Run: headless pygame with SDL's dummy video driver; simulated clock (each Clock.tick advances the game by its frame time, no real sleeping); random seed 0; keys injected as events and as key.get_pressed() state; no mouse input.
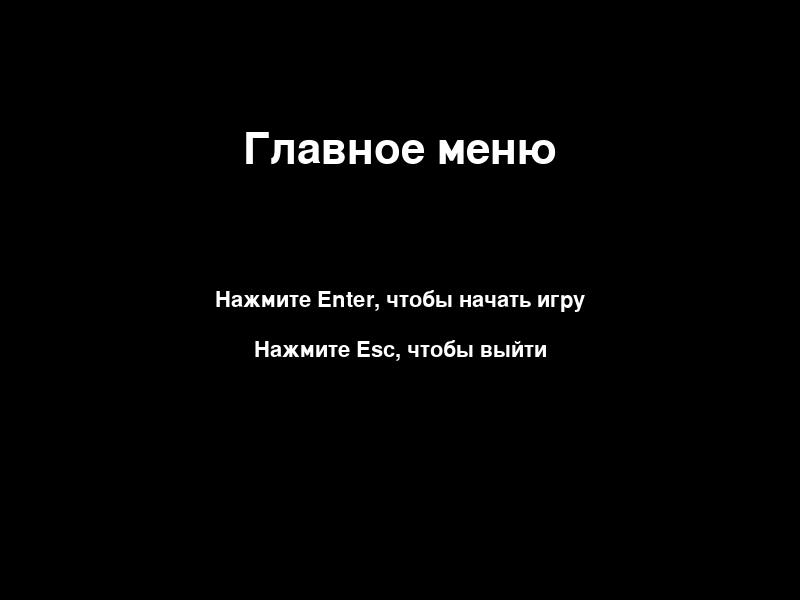
Frame 1 of 4 · flips 1–60 · no input
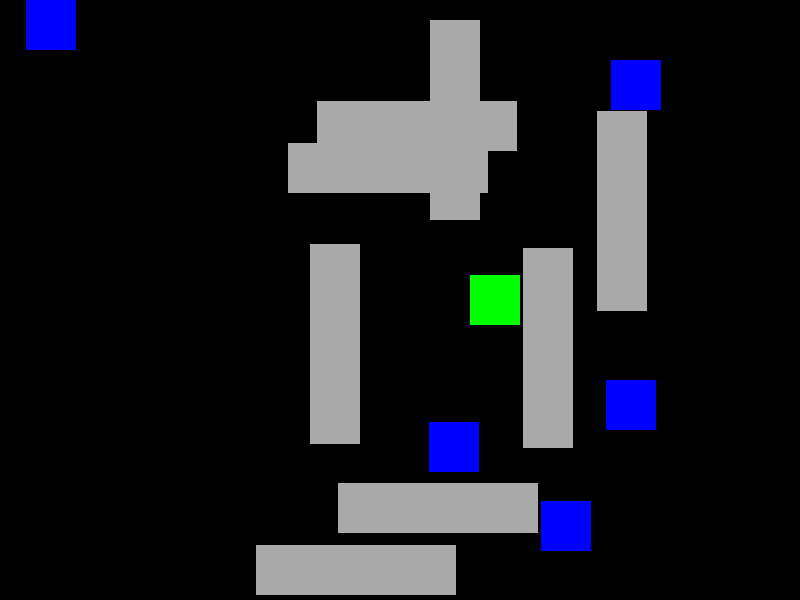
Frame 2 of 4 · flips 61–180 · tapped SPACE, RETURN · held RIGHT (→), D
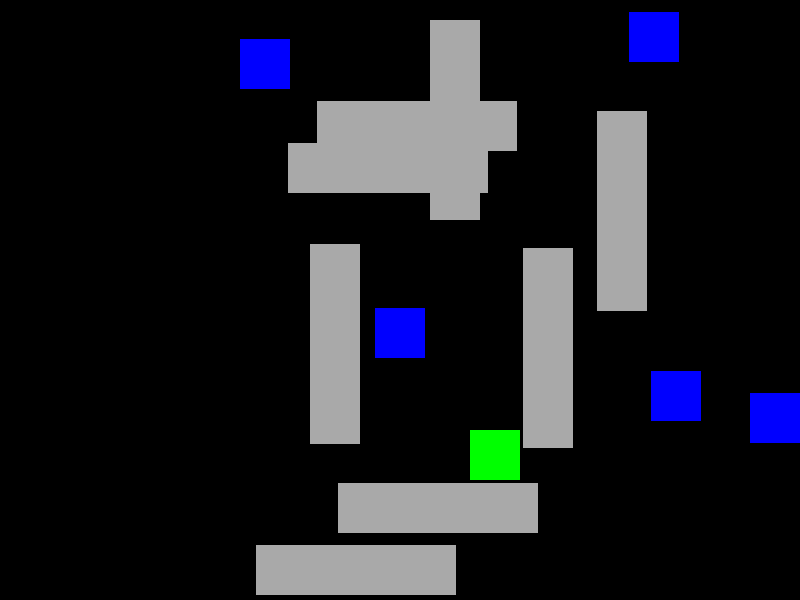
Frame 3 of 4 · flips 181–300 · held DOWN (↓), S
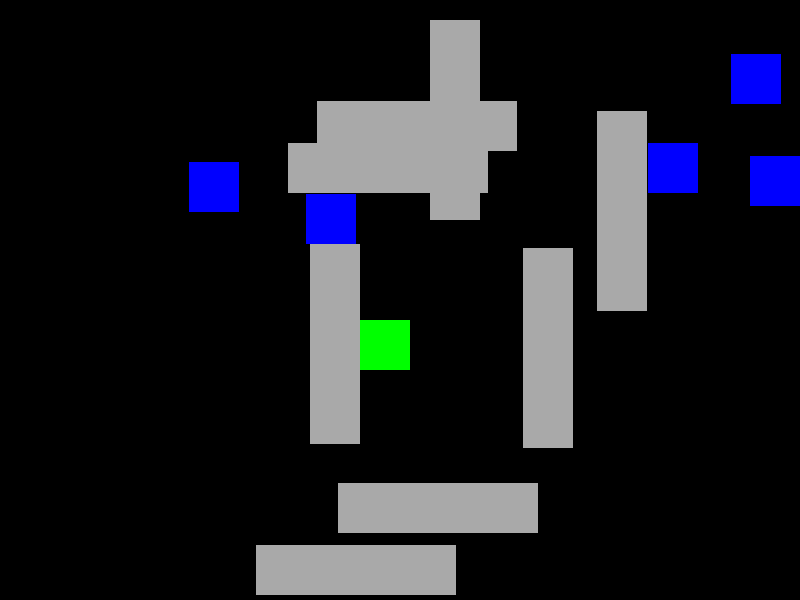
Frame 4 of 4 · flips 301–420 · held LEFT (←), A, UP (↑), W

The pygame program that drew these frames:

import pygame
import sys
import random

# Инициализация Pygame
pygame.init()

# Установка размеров экрана
SCREEN_WIDTH = 800
SCREEN_HEIGHT = 600
screen = pygame.display.set_mode((SCREEN_WIDTH, SCREEN_HEIGHT))
pygame.display.set_caption("Танчики")

# Цвета
WHITE = (255, 255, 255)
BLACK = (0, 0, 0)
GREEN = (0, 255, 0)
RED = (255, 0, 0)
BLUE = (0, 0, 255)
GRAY = (169, 169, 169)

# Шрифты
font_large = pygame.font.Font(None, 64)
font_small = pygame.font.Font(None, 32)

# Функция отображения текста
def draw_text(text, font, color, x, y):
    text_surface = font.render(text, True, color)
    text_rect = text_surface.get_rect()
    text_rect.center = (x, y)
    screen.blit(text_surface, text_rect)

# Класс танка
class Tank(pygame.sprite.Sprite):
    def __init__(self, color, x, y):
        super().__init__()
        self.image = pygame.Surface((50, 50))
        self.image.fill(color)
        self.rect = self.image.get_rect()
        self.rect.center = (x, y)
        self.speed = 5
        self.direction = 'up'

    def update(self, keys, walls):
        old_rect = self.rect.copy()
        if keys[pygame.K_LEFT]:
            self.rect.x -= self.speed
            self.direction = 'left'
        if keys[pygame.K_RIGHT]:
            self.rect.x += self.speed
            self.direction = 'right'
        if keys[pygame.K_UP]:
            self.rect.y -= self.speed
            self.direction = 'up'
        if keys[pygame.K_DOWN]:
            self.rect.y += self.speed
            self.direction = 'down'

        # Ограничение перемещения танка границами экрана
        if self.rect.left < 0:
            self.rect.left = 0
        if self.rect.right > SCREEN_WIDTH:
            self.rect.right = SCREEN_WIDTH
        if self.rect.top < 0:
            self.rect.top = 0
        if self.rect.bottom > SCREEN_HEIGHT:
            self.rect.bottom = SCREEN_HEIGHT

        # Проверка столкновений со стенами
        if pygame.sprite.spritecollideany(self, walls):
            self.rect = old_rect

# Класс пули
class Bullet(pygame.sprite.Sprite):
    def __init__(self, color, x, y, direction):
        super().__init__()
        self.image = pygame.Surface((10, 10))
        self.image.fill(color)
        self.rect = self.image.get_rect()
        self.rect.center = (x, y)
        self.speed = 10
        self.direction = direction

    def update(self, walls):
        if self.direction == 'left':
            self.rect.x -= self.speed
        elif self.direction == 'right':
            self.rect.x += self.speed
        elif self.direction == 'up':
            self.rect.y -= self.speed
        elif self.direction == 'down':
            self.rect.y += self.speed

        # Удаляем пулю, если она выходит за пределы экрана
        if self.rect.right < 0 or self.rect.left > SCREEN_WIDTH or self.rect.bottom < 0 or self.rect.top > SCREEN_HEIGHT:
            self.kill()

        # Удаляем пулю при столкновении со стеной
        if pygame.sprite.spritecollideany(self, walls):
            self.kill()

# Класс врага
class Enemy(pygame.sprite.Sprite):
    def __init__(self, color, x, y):
        super().__init__()
        self.image = pygame.Surface((50, 50))
        self.image.fill(color)
        self.rect = self.image.get_rect()
        self.rect.center = (x, y)
        self.speed = 3
        self.direction = random.choice(['left', 'right', 'up', 'down'])

    def update(self, walls):
        old_rect = self.rect.copy()
        if self.direction == 'left':
            self.rect.x -= self.speed
        elif self.direction == 'right':
            self.rect.x += self.speed
        elif self.direction == 'up':
            self.rect.y -= self.speed
        elif self.direction == 'down':
            self.rect.y += self.speed

        # Изменяем направление при столкновении с границами экрана
        if self.rect.left < 0:
            self.rect.left = 0
            self.direction = random.choice(['right', 'up', 'down'])
        if self.rect.right > SCREEN_WIDTH:
            self.rect.right = SCREEN_WIDTH
            self.direction = random.choice(['left', 'up', 'down'])
        if self.rect.top < 0:
            self.rect.top = 0
            self.direction = random.choice(['left', 'right', 'down'])
        if self.rect.bottom > SCREEN_HEIGHT:
            self.rect.bottom = SCREEN_HEIGHT
            self.direction = random.choice(['left', 'right', 'up'])

        # Проверка столкновений со стенами
        if pygame.sprite.spritecollideany(self, walls):
            self.rect = old_rect
            self.direction = random.choice(['left', 'right', 'up', 'down'])

        # Случайное изменение направления
        if random.randint(0, 100) < 5:
            self.direction = random.choice(['left', 'right', 'up', 'down'])

# Класс стены
class Wall(pygame.sprite.Sprite):
    def __init__(self, x, y, width, height):
        super().__init__()
        self.image = pygame.Surface((width, height))
        self.image.fill(GRAY)
        self.rect = self.image.get_rect()
        self.rect.topleft = (x, y)

# Функция создания полосок стен
def create_wall_strips(num_strips):
    wall_group = pygame.sprite.Group()
    for _ in range(num_strips):
        if random.choice([True, False]):  # Определяем горизонтальная или вертикальная полоска
            # Горизонтальная полоска
            x = random.randint(0, SCREEN_WIDTH - 200)
            y = random.randint(0, SCREEN_HEIGHT - 50)
            for i in range(0, 200, 50):
                wall = Wall(x + i, y, 50, 50)
                wall_group.add(wall)
        else:
            # Вертикальная полоска
            x = random.randint(0, SCREEN_WIDTH - 50)
            y = random.randint(0, SCREEN_HEIGHT - 200)
            for i in range(0, 200, 50):
                wall = Wall(x, y + i, 50, 50)
                wall_group.add(wall)
    return wall_group

# Функция игры
def game():
    player = Tank(GREEN, SCREEN_WIDTH // 2, SCREEN_HEIGHT // 2)
    player_group = pygame.sprite.Group()
    player_group.add(player)

    bullet_group = pygame.sprite.Group()
    enemy_group = pygame.sprite.Group()
    wall_group = create_wall_strips(8)  # Создаем полоски стен

    # Создаем несколько врагов после создания стен
    for _ in range(5):
        enemy = Enemy(BLUE, random.randint(0, SCREEN_WIDTH - 50), random.randint(0, SCREEN_HEIGHT - 50))
        while pygame.sprite.spritecollideany(enemy, wall_group):
            enemy.rect.topleft = (random.randint(0, SCREEN_WIDTH - 50), random.randint(0, SCREEN_HEIGHT - 50))
        enemy_group.add(enemy)

    running = True
    while running:
        screen.fill(BLACK)
        keys = pygame.key.get_pressed()

        for event in pygame.event.get():
            if event.type == pygame.QUIT:
                pygame.quit()
                sys.exit()
            if event.type == pygame.KEYDOWN:
                if event.key == pygame.K_ESCAPE:
                    running = False
                if event.key == pygame.K_SPACE:
                    bullet = Bullet(RED, player.rect.centerx, player.rect.centery, player.direction)
                    bullet_group.add(bullet)

        player.update(keys, wall_group)
        bullet_group.update(wall_group)
        enemy_group.update(wall_group)

        # Проверка попадания пуль во врагов
        for bullet in bullet_group:
            hits = pygame.sprite.spritecollide(bullet, enemy_group, True)
            if hits:
                bullet.kill()

        player_group.draw(screen)
        bullet_group.draw(screen)
        enemy_group.draw(screen)
        wall_group.draw(screen)

        pygame.display.update()

        pygame.time.Clock().tick(60)

# Функция главного меню
def main_menu():
    while True:
        screen.fill(BLACK)
        draw_text("Главное меню", font_large, WHITE, SCREEN_WIDTH // 2, SCREEN_HEIGHT // 4)
        draw_text("Нажмите Enter, чтобы начать игру", font_small, WHITE, SCREEN_WIDTH // 2, SCREEN_HEIGHT // 2)
        draw_text("Нажмите Esc, чтобы выйти", font_small, WHITE, SCREEN_WIDTH // 2, SCREEN_HEIGHT // 2 + 50)

        pygame.display.update()

        for event in pygame.event.get():
            if event.type == pygame.QUIT:
                pygame.quit()
                sys.exit()
            if event.type == pygame.KEYDOWN:
                if event.key == pygame.K_RETURN:
                    game()
                elif event.key == pygame.K_ESCAPE:
                    pygame.quit()
                   


if __name__ == "__main__":
    main_menu()
